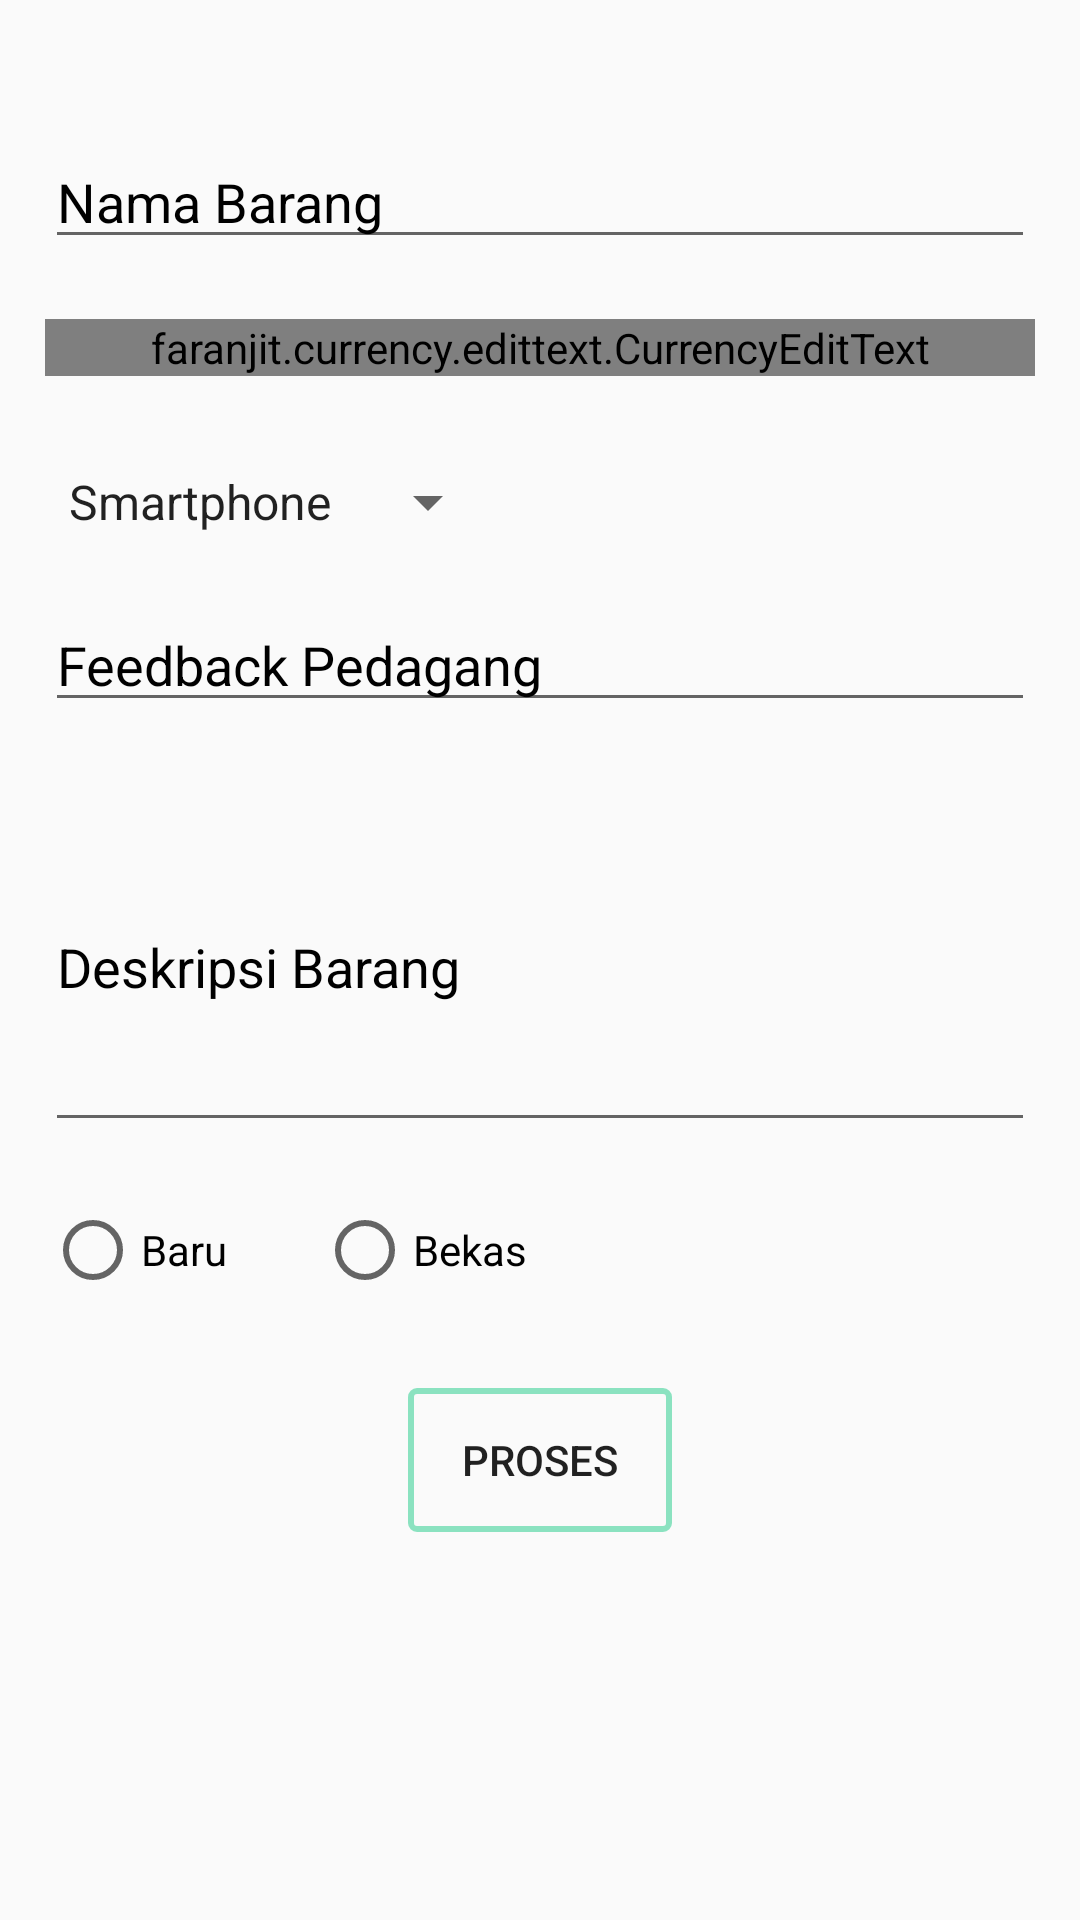

This screen was rendered from an Android layout file. Write that file and the resources it references.
<!-- AndroidManifest.xml: activity theme AppTheme2 -->
<!-- res/layout/activity_input.xml -->
<?xml version="1.0" encoding="utf-8"?>
<ScrollView xmlns:android="http://schemas.android.com/apk/res/android"
    xmlns:app="http://schemas.android.com/apk/res-auto"
    xmlns:tools="http://schemas.android.com/tools"
    android:layout_width="match_parent"
    android:layout_height="wrap_content"
    android:orientation="vertical"
    tools:context="com.nguject.bisniz.InputActivity">
    <LinearLayout
        android:padding="15dp"
    android:orientation="vertical"
    android:layout_width="match_parent"
    android:layout_height="match_parent">
    <EditText
        android:layout_marginTop="30dp"
        android:id="@+id/name"
        android:layout_width="match_parent"
        android:layout_height="wrap_content"
        android:hint="Nama Barang"
        android:textColorHint="#000"
        android:inputType="textPersonName"
         />
    <faranjit.currency.edittext.CurrencyEditText
        android:maxLength="11"
        android:layout_marginTop="20dp"
        android:id="@+id/price"
        android:layout_width="match_parent"
        android:layout_height="wrap_content"
        android:inputType="numberDecimal"
        app:locale="in_ID"
        android:textColorHint="#000"
        android:hint="Harga Barang (Rp)" />
    <Spinner
        android:entries="@array/category"
        android:spinnerMode="dropdown"
        android:layout_marginTop="30dp"
        android:id="@+id/category"
        android:layout_width="wrap_content"
        android:layout_height="wrap_content"></Spinner>
    <EditText
        android:textColorHint="#000"
        android:maxLength="7"
        android:layout_marginTop="20dp"
        android:id="@+id/feed"
        android:layout_width="match_parent"
        android:layout_height="wrap_content"
        android:inputType="numberDecimal"
        android:hint="Feedback Pedagang " />
        <EditText
            android:textColorHint="#000"
        android:layout_marginTop="20dp"
        android:id="@+id/desc"
        android:layout_width="match_parent"
        android:layout_height="120dp"
        android:layout_weight="50"
        android:hint="Deskripsi Barang" />
    <RadioGroup
            android:layout_marginTop="20dp"
            android:orientation="horizontal"
            android:id="@+id/rg"
            android:layout_width="match_parent"
            android:layout_height="wrap_content">
            <RadioButton
                android:text="Baru"
        android:id="@+id/r1"
        android:layout_width="wrap_content"
        android:layout_height="wrap_content" />
        <RadioButton
        android:layout_marginLeft="30dp"
        android:text="Bekas"
        android:id="@+id/r2"
        android:layout_width="wrap_content"
        android:layout_height="wrap_content" />
            </RadioGroup>
    <Button
        android:background="@drawable/button"
        android:layout_marginTop="30dp"
        android:id="@+id/process"
        android:layout_width="wrap_content"
        android:layout_height="wrap_content"
        android:text="Proses"
        android:layout_gravity="center" />
</LinearLayout>
</ScrollView>
<!-- resources referenced by this layout -->
<resources>
  <string-array name="category">
          <item>Smartphone</item>
          <item>Laptop</item>
      </string-array>
  <!-- drawable button (drawable) -->
  <?xml version="1.0" encoding="utf-8"?>
  <shape
      xmlns:android="http://schemas.android.com/apk/res/android"
      android:shape="rectangle">
      <solid android:color="@android:color/transparent"/>
      <corners android:radius="6px"/>
      <stroke  android:width="2dip" android:color="#801fcc87"/>
  </shape>
  <style name="AppTheme2" parent="Theme.AppCompat.Light.NoActionBar">
          
          <item name="colorPrimary">@color/colorPrimary</item>
          <item name="colorPrimaryDark">@color/colorPrimaryDark</item>
          <item name="colorAccent">@color/colorAccent</item>
      </style>
  
      // SplashScreen
  <color name="colorPrimary">#18b0a6</color>
  <color name="colorPrimaryDark">#19e5f4</color>
  <color name="colorAccent">#18b0a6</color>
</resources>
